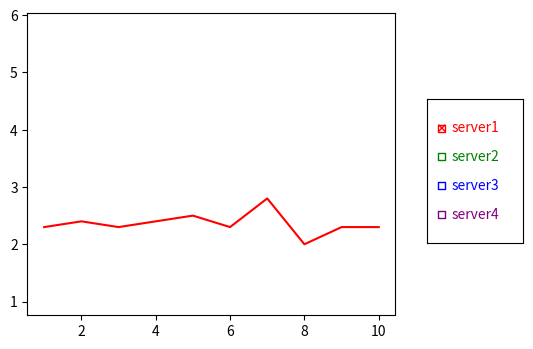

The script that saved this image:
#
# Testing mechanism to display a graph of points
# requires matplotlib ("pip install -U matplotlib" from within your pythen env)

import matplotlib.pyplot as plt
from matplotlib.widgets import Button, RadioButtons, CheckButtons


mydata = {"server1":{"timestamps":[1, 2, 3, 4, 5, 6, 7, 8, 9, 10], "goodness":[2.3, 2.4, 2.3, 2.4, 2.5, 2.3, 2.8, 2.0, 2.3, 2.3]},
          "server2":{"timestamps":[1, 2, 3, 4, 5, 6, 7, 8, 9, 10], "goodness":[2.0, 3.4, 1.3, 5.4, 3.5, 2.3, 4.8, 4.0, 3.3, 2.3]},
          "server3":{"timestamps":[1, 2, 3, 4, 5, 6, 7, 8, 9, 10], "goodness":[5.3, 5.4, 5.3, 5.4, 5.5, 5.3, 5.8, 5.0, 5.3, 5.3]},
          "server4":{"timestamps":[1, 2, 3, 4, 5, 6, 7, 8, 9, 10], "goodness":[1.3, 1.4, 1.3, 1.4, 1.5, 1.3, 1.8, 1.0, 1.3, 1.3]}}

colors_list = ['red','green','blue','purple','black'] # one color per server

fig = plt.figure()
ax = fig.subplots()

# the plots will be in the upper left section of the window, 30% reserved on right and 25% on bottom (I think!) 
plt.subplots_adjust(right = 0.7, bottom = 0.25)

i=0
plots=[]
labels=[]

# only make the first server visible by default
bVisible=True

activated = []
line_colors = []
for server in mydata:
    p, = ax.plot(mydata[server]['timestamps'],mydata[server]['goodness'],colors_list[i])
    p.set_visible(bVisible)
    labels.append(server)
    plots.append(p)
    activated.append(bVisible)
    line_colors.append(colors_list[i])
    bVisible=False  # all others will be hidden
    i = i + 1

#ttk: activated = [True, False, False, False]

# [left/right, up/down, h, v size]
# played around with this until something looked okay.  TBD:  Vertical position and size should be calculated based on number of servers being displayed.
ax_check = plt.axes([0.75, 0.40, 0.15, 0.3])

plot_button = CheckButtons(
    ax=ax_check,
    labels=labels,
    actives=activated,
    label_props={'color':line_colors},
    frame_props={'edgecolor':line_colors},
    check_props={'facecolor':line_colors}
    )

# change the colors of the checkboxes to match the lines in the plots:
#[rec.set_facecolor(colors_list[i]) for i, rec in enumerate(plot_button.rectangles)]

# handle plot_button clicks by toggling the visibility of the specific server
def select_plot(label):
    index = labels.index(label)
    plots[index].set_visible(not plots[index].get_visible())
    fig.canvas.draw()

# link above fn to "on_clicked" action
plot_button.on_clicked(select_plot)

# this is a blocking call, will return when user closes the window.  Played with show(blocked=False) but didn't draw right.  Will retry later.
plt.show()
